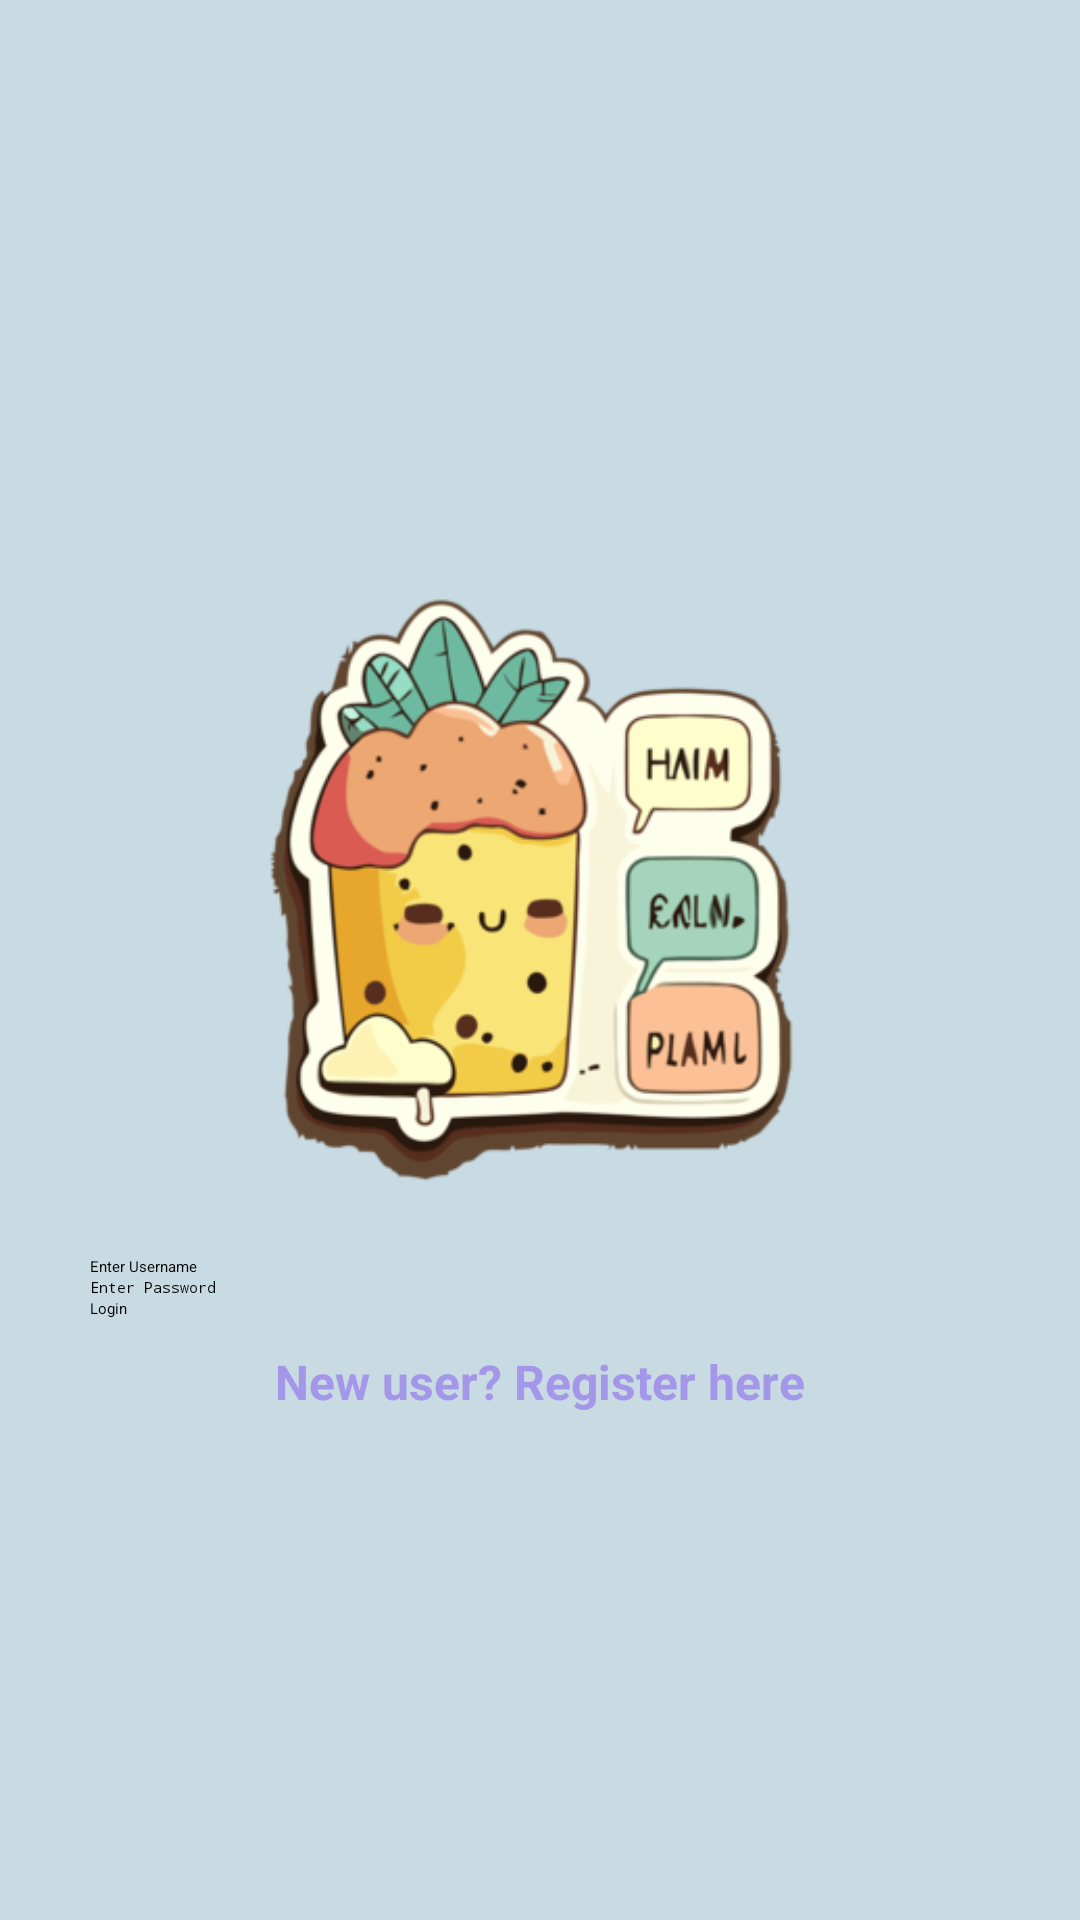

Produce the Android XML layout that renders to this screen, including the resource entries it uses.
<!-- AndroidManifest.xml: application theme Theme.Meal -->
<!-- res/layout/activity_login.xml -->
<?xml version="1.0" encoding="utf-8"?>
<LinearLayout xmlns:android="http://schemas.android.com/apk/res/android"
    android:layout_width="match_parent"
    android:layout_height="match_parent"
    android:orientation="vertical"
    android:padding="30dp"
    android:background="@color/backgroundColor"
    android:gravity="center">
    <ImageView
        android:id="@+id/home_image"
        android:layout_width="250dp"
        android:layout_height="250dp"
        android:src="@drawable/first"
        android:contentDescription="Home Image" />
    <EditText
        android:id="@+id/etUsername"
        android:layout_width="match_parent"
        android:layout_height="wrap_content"
        android:hint="Enter Username"
        android:inputType="text"
        android:textColor="@color/black" />

    <EditText
        android:id="@+id/etPassword"
        android:layout_width="match_parent"
        android:layout_height="wrap_content"
        android:textColor="@color/black"
        android:hint="Enter Password"
        android:inputType="textPassword" />

    <Button
        android:id="@+id/btnAction"
        android:layout_width="match_parent"
        android:layout_height="wrap_content"
        android:text="Login" />

    <TextView
        android:id="@+id/tvToggle"
        android:layout_width="wrap_content"
        android:layout_height="wrap_content"
        android:clickable="true"
        android:focusable="true"
        android:paddingTop="10dp"
        android:text="New user? Register here"
        android:textColor="@color/highlightColor"
        android:textSize="16sp"
        android:textStyle="bold" />
</LinearLayout>
<!-- resources referenced by this layout -->
<resources>
  <color name="backgroundColor">#C8DAE2</color>
  <color name="black">#FF000000</color>
  <color name="highlightColor">#A497E9</color>
  <!-- drawable first: png bitmap (drawable, 62697 bytes) -->
  <style name="Theme.Meal" parent="Base.Theme.Meal">
          
          <item name="android:navigationBarColor">@android:color/transparent</item>
          <item name="android:statusBarColor">@android:color/transparent</item>
          <item name="android:windowLightStatusBar">?attr/isLightTheme</item>
      </style>
</resources>
